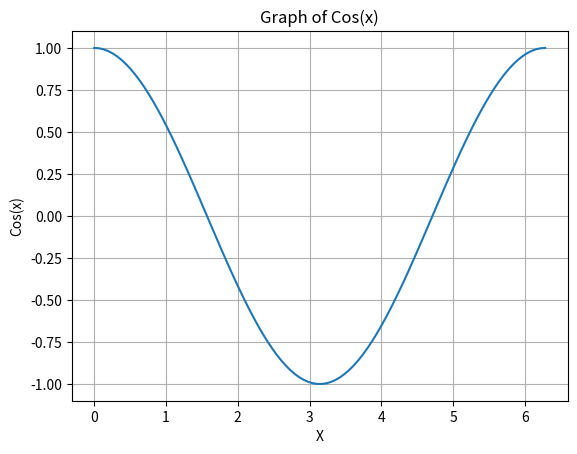

Generate this figure with matplotlib:
'''Write a python code for plotting graph of the function
f(x)= 𝐶os(x)on the interval [0, 2π]'''
import matplotlib.pyplot as plt
import numpy as np
x = np.linspace(0,2*np.pi,100)
y = np.cos(x)
plt.plot(x,y)
plt.xlabel("X")
plt.ylabel("Cos(x)")
plt.title("Graph of Cos(x)")
plt.grid(True)
plt.show()
